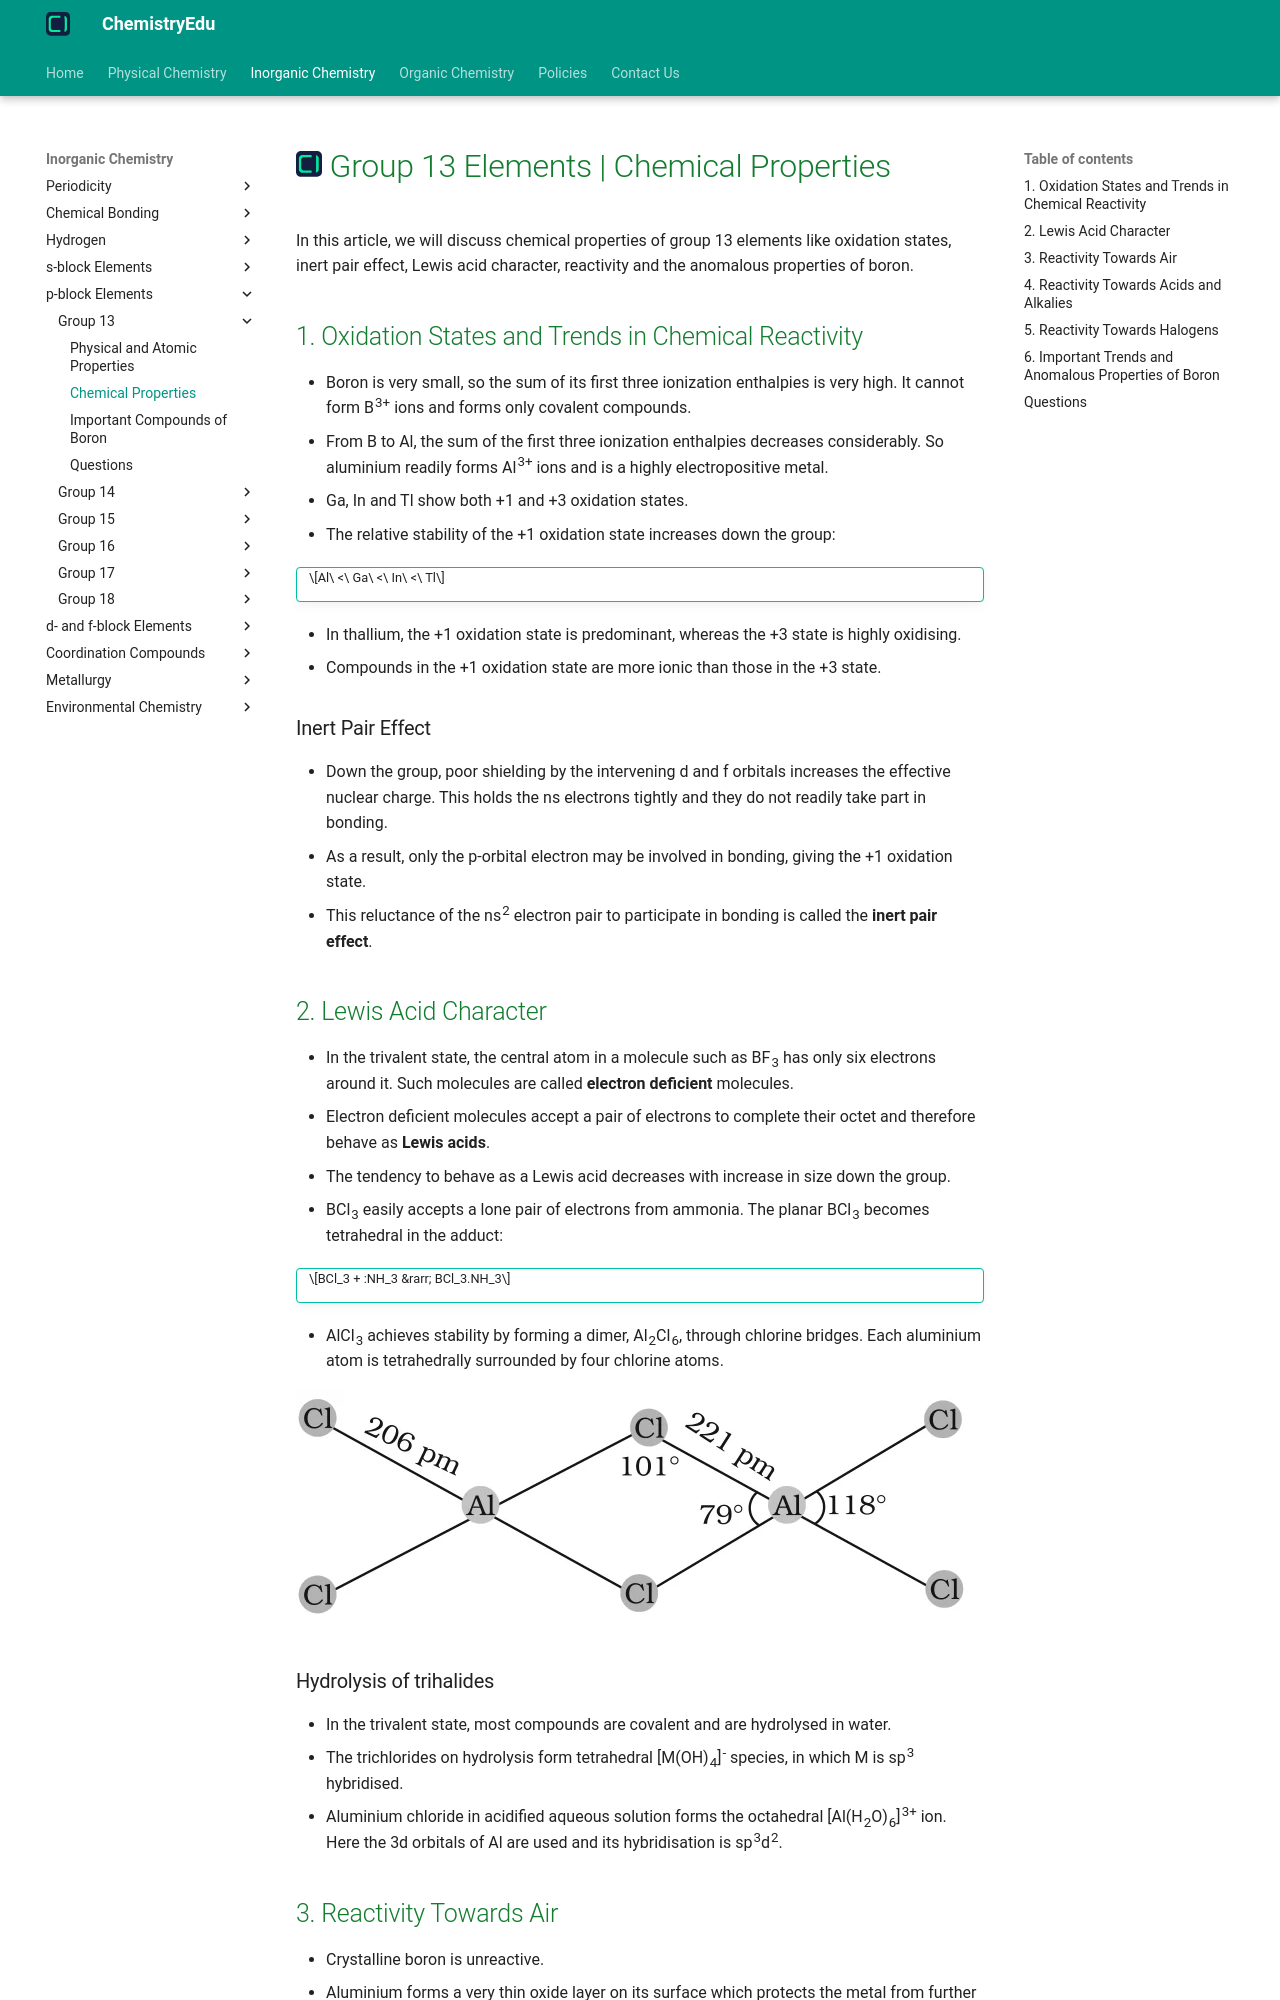

repository: KingChampion36/chemistryedu · page: inorganic-chemistry/p-block-elements/group-13/chemical-properties/index.html · generator: mkdocs

---
title: Group 13 Elements | Chemical Properties
description: In this article, we will discuss chemical properties of group 13 elements like oxidation states, inert pair effect, Lewis acid character, reactivity and the anomalous properties of boron.
---

# [![ChemistryEdu Logo](../../../images/favicon.svg){ align=left, width=3.8% }](../../../index.md)  Group 13 Elements | Chemical Properties

In this article, we will discuss chemical properties of group 13 elements like oxidation states, inert pair effect, Lewis acid character, reactivity and the anomalous properties of boron.

## 1. Oxidation States and Trends in Chemical Reactivity

* Boron is very small, so the sum of its first three ionization enthalpies is very high. It cannot form B<sup>3+</sup> ions and forms only covalent compounds.
* From B to Al, the sum of the first three ionization enthalpies decreases considerably. So aluminium readily forms Al<sup>3+</sup> ions and is a highly electropositive metal.
* Ga, In and Tl show both +1 and +3 oxidation states.
* The relative stability of the +1 oxidation state increases down the group:

!!! tip ""

    $$Al\ <\ Ga\ <\ In\ <\ Tl$$

* In thallium, the +1 oxidation state is predominant, whereas the +3 state is highly oxidising.
* Compounds in the +1 oxidation state are more ionic than those in the +3 state.

### Inert Pair Effect

* Down the group, poor shielding by the intervening d and f orbitals increases the effective nuclear charge. This holds the ns electrons tightly and they do not readily take part in bonding.
* As a result, only the p-orbital electron may be involved in bonding, giving the +1 oxidation state.
* This reluctance of the ns<sup>2</sup> electron pair to participate in bonding is called the **inert pair effect**.

## 2. Lewis Acid Character

* In the trivalent state, the central atom in a molecule such as BF<sub>3</sub> has only six electrons around it. Such molecules are called **electron deficient** molecules.
* Electron deficient molecules accept a pair of electrons to complete their octet and therefore behave as **Lewis acids**.
* The tendency to behave as a Lewis acid decreases with increase in size down the group.
* BCl<sub>3</sub> easily accepts a lone pair of electrons from ammonia. The planar BCl<sub>3</sub> becomes tetrahedral in the adduct:

!!! tip ""

    $$BCl_3 + :NH_3 &rarr; BCl_3.NH_3$$

* AlCl<sub>3</sub> achieves stability by forming a dimer, Al<sub>2</sub>Cl<sub>6</sub>, through chlorine bridges. Each aluminium atom is tetrahedrally surrounded by four chlorine atoms.

![Structure of Al2Cl6 dimer](images/aluminium-chloride-dimer.webp){loading=lazy}

### Hydrolysis of trihalides

* In the trivalent state, most compounds are covalent and are hydrolysed in water.
* The trichlorides on hydrolysis form tetrahedral [M(OH)<sub>4</sub>]<sup>-</sup> species, in which M is sp<sup>3</sup> hybridised.
* Aluminium chloride in acidified aqueous solution forms the octahedral [Al(H<sub>2</sub>O)<sub>6</sub>]<sup>3+</sup> ion. Here the 3d orbitals of Al are used and its hybridisation is sp<sup>3</sup>d<sup>2</sup>.
